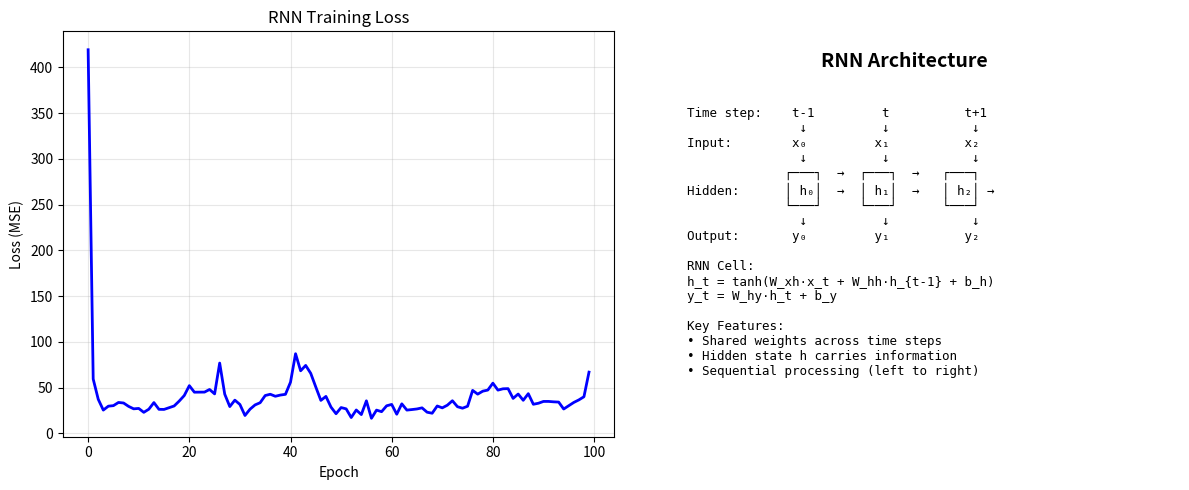

Source code (Python):
"""
Recurrent Neural Network (RNN)
Demonstrates: Sequential data processing, hidden states, time dependencies
"""

import numpy as np
import matplotlib.pyplot as plt

class SimpleRNN:
    """
    Simple Recurrent Neural Network
    Processes sequences by maintaining hidden state
    """
    def __init__(self, input_size, hidden_size, output_size):
        """
        Parameters:
        input_size: Dimension of input features
        hidden_size: Dimension of hidden state
        output_size: Dimension of output
        """
        self.input_size = input_size
        self.hidden_size = hidden_size
        self.output_size = output_size

        # Initialize weights
        # W_xh: Input to hidden
        self.W_xh = np.random.randn(input_size, hidden_size) * 0.01
        # W_hh: Hidden to hidden (recurrent connection)
        self.W_hh = np.random.randn(hidden_size, hidden_size) * 0.01
        # W_hy: Hidden to output
        self.W_hy = np.random.randn(hidden_size, output_size) * 0.01

        # Biases
        self.b_h = np.zeros((1, hidden_size))
        self.b_y = np.zeros((1, output_size))

        self.loss_history = []

    def tanh(self, x):
        """Tanh activation"""
        return np.tanh(x)

    def tanh_derivative(self, x):
        """Derivative of tanh"""
        return 1 - np.tanh(x)**2

    def softmax(self, x):
        """Softmax activation"""
        exp_x = np.exp(x - np.max(x, axis=-1, keepdims=True))
        return exp_x / np.sum(exp_x, axis=-1, keepdims=True)

    def forward(self, inputs):
        """
        Forward pass through time

        inputs: List of input vectors [x_0, x_1, ..., x_T]
        Returns: outputs, hidden_states
        """
        T = len(inputs)  # Sequence length
        hidden_states = []
        outputs = []

        # Initial hidden state (zeros)
        h = np.zeros((1, self.hidden_size))

        for t in range(T):
            x_t = inputs[t].reshape(1, -1)

            # RNN cell computation:
            # h_t = tanh(x_t @ W_xh + h_{t-1} @ W_hh + b_h)
            h = self.tanh(
                np.dot(x_t, self.W_xh) +
                np.dot(h, self.W_hh) +
                self.b_h
            )

            # Output: y_t = h_t @ W_hy + b_y
            y = np.dot(h, self.W_hy) + self.b_y

            hidden_states.append(h)
            outputs.append(y)

        return outputs, hidden_states

    def backward(self, inputs, targets, outputs, hidden_states, learning_rate):
        """
        Backpropagation Through Time (BPTT)
        """
        T = len(inputs)

        # Initialize gradients
        dW_xh = np.zeros_like(self.W_xh)
        dW_hh = np.zeros_like(self.W_hh)
        dW_hy = np.zeros_like(self.W_hy)
        db_h = np.zeros_like(self.b_h)
        db_y = np.zeros_like(self.b_y)

        dh_next = np.zeros((1, self.hidden_size))

        # Backward pass through time
        for t in reversed(range(T)):
            x_t = inputs[t].reshape(1, -1)
            y_t = outputs[t]
            target_t = targets[t].reshape(1, -1)

            # Output layer gradient
            dy = y_t - target_t
            dW_hy += np.dot(hidden_states[t].T, dy)
            db_y += dy

            # Hidden layer gradient
            dh = np.dot(dy, self.W_hy.T) + dh_next

            # Tanh gradient
            if t > 0:
                h_raw = np.dot(x_t, self.W_xh) + np.dot(hidden_states[t-1], self.W_hh) + self.b_h
            else:
                h_raw = np.dot(x_t, self.W_xh) + self.b_h

            dh_raw = dh * self.tanh_derivative(h_raw)

            # Weight gradients
            dW_xh += np.dot(x_t.T, dh_raw)
            db_h += dh_raw

            if t > 0:
                dW_hh += np.dot(hidden_states[t-1].T, dh_raw)
                dh_next = np.dot(dh_raw, self.W_hh.T)
            else:
                dh_next = np.zeros_like(dh_next)

        # Clip gradients to prevent explosion
        for grad in [dW_xh, dW_hh, dW_hy, db_h, db_y]:
            np.clip(grad, -5, 5, out=grad)

        # Update weights
        self.W_xh -= learning_rate * dW_xh
        self.W_hh -= learning_rate * dW_hh
        self.W_hy -= learning_rate * dW_hy
        self.b_h -= learning_rate * db_h
        self.b_y -= learning_rate * db_y

    def train(self, X_sequences, y_sequences, epochs=100, learning_rate=0.01):
        """
        Train RNN on sequences

        X_sequences: List of input sequences
        y_sequences: List of target sequences
        """
        for epoch in range(epochs):
            total_loss = 0

            for X_seq, y_seq in zip(X_sequences, y_sequences):
                # Forward pass
                outputs, hidden_states = self.forward(X_seq)

                # Compute loss (MSE for simplicity)
                loss = sum(np.sum((outputs[t] - y_seq[t])**2)
                          for t in range(len(X_seq)))
                total_loss += loss

                # Backward pass
                self.backward(X_seq, y_seq, outputs, hidden_states, learning_rate)

            avg_loss = total_loss / len(X_sequences)
            self.loss_history.append(avg_loss)

            if epoch % 10 == 0:
                print(f"Epoch {epoch}: Loss = {avg_loss:.4f}")

    def predict(self, inputs):
        """Predict on new sequence"""
        outputs, _ = self.forward(inputs)
        return outputs

def demonstrate_rnn():
    """Demonstrate RNN on simple sequence prediction"""
    print("=== RNN Demo: Sequence Prediction ===\n")

    # Task: Predict next number in sequence
    # Example: [0, 1, 2] → [1, 2, 3]

    # Generate training sequences
    def generate_sequence(start, length):
        """Generate arithmetic sequence"""
        return [np.array([start + i]) for i in range(length)]

    # Training data
    X_sequences = []
    y_sequences = []

    for start in range(0, 20):
        X_seq = generate_sequence(start, 5)
        y_seq = generate_sequence(start + 1, 5)
        X_sequences.append(X_seq)
        y_sequences.append(y_seq)

    print(f"Training on {len(X_sequences)} sequences")
    print(f"Example input:  {[x[0] for x in X_sequences[0]]}")
    print(f"Example target: {[y[0] for y in y_sequences[0]]}")

    # Create and train RNN
    rnn = SimpleRNN(input_size=1, hidden_size=10, output_size=1)
    print("\nTraining RNN...")
    rnn.train(X_sequences, y_sequences, epochs=100, learning_rate=0.01)

    # Test predictions
    print("\n📊 Test Predictions:")
    test_sequences = [
        generate_sequence(25, 5),
        generate_sequence(50, 5),
        generate_sequence(100, 5)
    ]

    for test_seq in test_sequences:
        predictions = rnn.predict(test_seq)
        input_vals = [x[0] for x in test_seq]
        pred_vals = [p[0, 0] for p in predictions]

        print(f"  Input: {input_vals}")
        print(f"  Predicted: {[f'{p:.1f}' for p in pred_vals]}")

    # Visualize
    plt.figure(figsize=(12, 5))

    # Plot 1: Training loss
    plt.subplot(1, 2, 1)
    plt.plot(rnn.loss_history, color='blue', linewidth=2)
    plt.xlabel('Epoch')
    plt.ylabel('Loss (MSE)')
    plt.title('RNN Training Loss')
    plt.grid(True, alpha=0.3)

    # Plot 2: RNN architecture
    plt.subplot(1, 2, 2)
    plt.text(0.5, 0.95, 'RNN Architecture',
             ha='center', va='top', fontsize=14, weight='bold',
             transform=plt.gca().transAxes)

    architecture = """
    Time step:    t-1         t          t+1
                   ↓          ↓           ↓
    Input:        x₀         x₁          x₂
                   ↓          ↓           ↓
                 ┌───┐  →  ┌───┐  →   ┌───┐
    Hidden:      │ h₀│  →  │ h₁│  →   │ h₂│ →
                 └───┘     └───┘      └───┘
                   ↓          ↓           ↓
    Output:       y₀         y₁          y₂

    RNN Cell:
    h_t = tanh(W_xh·x_t + W_hh·h_{t-1} + b_h)
    y_t = W_hy·h_t + b_y

    Key Features:
    • Shared weights across time steps
    • Hidden state h carries information
    • Sequential processing (left to right)
    """

    plt.text(0.05, 0.85, architecture, ha='left', va='top',
             fontsize=9, family='monospace',
             transform=plt.gca().transAxes)
    plt.axis('off')

    plt.tight_layout()
    plt.savefig('rnn_results.png')
    print("\n📊 Results saved to 'rnn_results.png'")

    # Explain concepts
    print("\n📚 RNN Concepts:")
    print("   • Sequential Processing: Process one timestep at a time")
    print("   • Hidden State: Carries information from past")
    print("   • Recurrent Connection: h_t depends on h_{t-1}")
    print("   • Shared Weights: Same parameters for all timesteps")
    print("   • BPTT: Backpropagation Through Time")

    print("\n🎯 Applications:")
    print("   • Language Modeling (predict next word)")
    print("   • Time Series Prediction")
    print("   • Speech Recognition")
    print("   • Machine Translation")
    print("   • Video Analysis")

    print("\n⚠️  Challenges:")
    print("   ✗ Vanishing Gradients: Hard to learn long dependencies")
    print("   ✗ Exploding Gradients: Gradients grow exponentially")
    print("   ✗ Sequential Nature: Hard to parallelize")
    print("   → Solutions: LSTM, GRU, gradient clipping")

if __name__ == "__main__":
    demonstrate_rnn()
    print("\n✅ RNN Demo Complete!")
